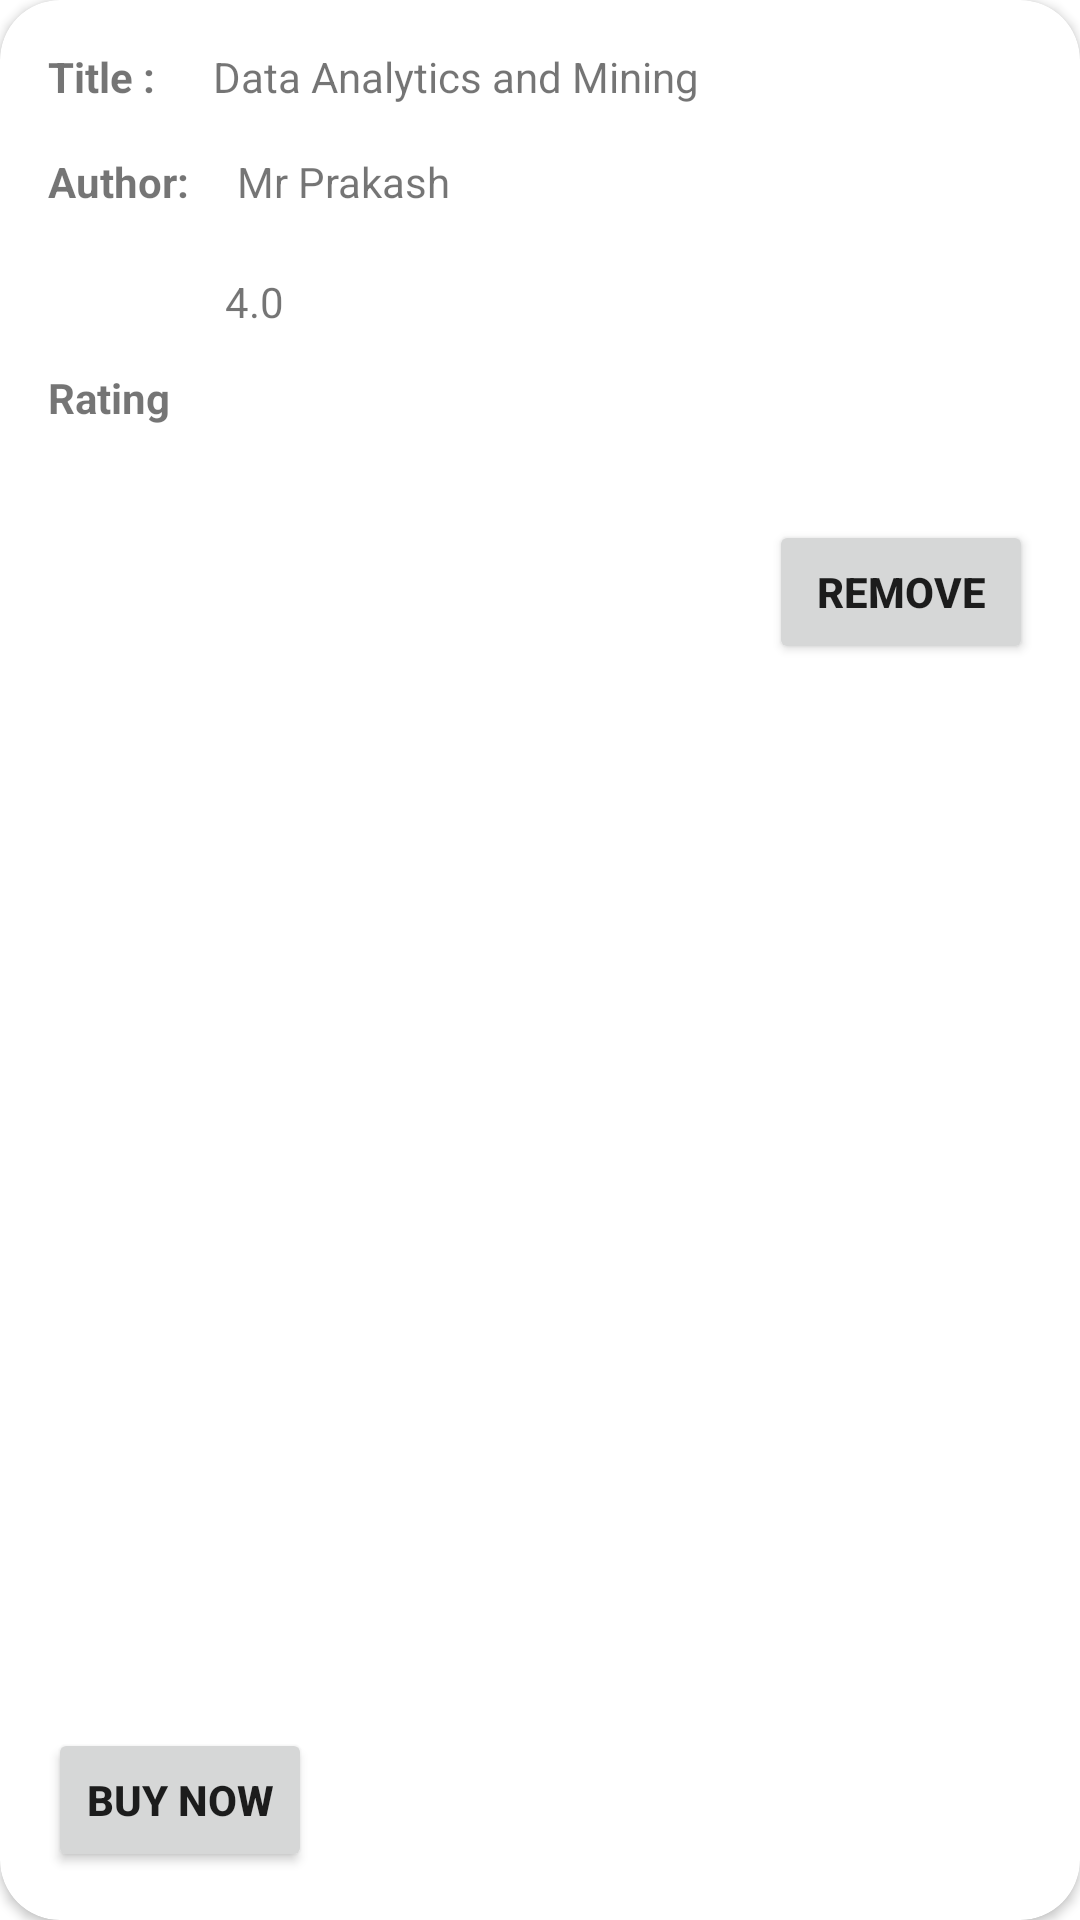

Layout XML and referenced resources for this Android screen:
<!-- AndroidManifest.xml: application theme Theme.FirstFour -->
<!-- res/layout/activity_my_cart.xml -->
<?xml version="1.0" encoding="utf-8"?>
<androidx.cardview.widget.CardView
    xmlns:android="http://schemas.android.com/apk/res/android"
    xmlns:app="http://schemas.android.com/apk/res-auto"
    xmlns:tools="http://schemas.android.com/tools"
    android:layout_width="match_parent"
    android:layout_height="wrap_content"
    android:layout_marginHorizontal="10dp"
    android:layout_marginTop="10dp"
    android:layout_marginBottom="20dp"
    android:scrollbars="vertical"
    app:cardCornerRadius="20dp">


    <androidx.constraintlayout.widget.ConstraintLayout
        android:layout_width="match_parent"
        android:layout_height="match_parent">

        <TextView
            android:id="@+id/title_ac"
            android:layout_width="wrap_content"
            android:layout_height="wrap_content"
            android:layout_marginStart="16dp"
            android:layout_marginTop="16dp"
            android:text="Title : "
            android:textStyle="bold"
            app:layout_constraintStart_toStartOf="parent"
            app:layout_constraintTop_toTopOf="parent"
            android:layout_marginLeft="16dp" />

        <TextView
            android:id="@+id/fullname"
            android:layout_width="192dp"
            android:layout_height="23dp"
            android:layout_marginStart="16dp"
            android:layout_marginTop="16dp"
            android:layout_marginEnd="16dp"
            android:text="Data Analytics and Mining"
            app:layout_constraintEnd_toEndOf="parent"
            app:layout_constraintHorizontal_bias="0.0"
            app:layout_constraintStart_toEndOf="@+id/title_ac"
            app:layout_constraintTop_toTopOf="parent" />

        <TextView
            android:id="@+id/author_ac"
            android:layout_width="wrap_content"
            android:layout_height="wrap_content"
            android:layout_marginStart="16dp"
            android:layout_marginTop="16dp"
            android:text="Author:"
            android:textStyle="bold"
            app:layout_constraintStart_toStartOf="parent"
            app:layout_constraintTop_toBottomOf="@+id/title_ac" />

        <TextView
            android:id="@+id/religion"
            android:layout_width="186dp"
            android:layout_height="24dp"
            android:layout_marginStart="16dp"
            android:layout_marginTop="12dp"
            android:layout_marginEnd="16dp"
            android:text="Mr Prakash"
            app:layout_constraintEnd_toEndOf="parent"
            app:layout_constraintHorizontal_bias="0.0"
            app:layout_constraintStart_toEndOf="@+id/author_ac"
            app:layout_constraintTop_toBottomOf="@+id/fullname" />

        <TextView
            android:id="@+id/rate_ac"
            android:layout_width="wrap_content"
            android:layout_height="wrap_content"
            android:layout_marginStart="16dp"
            android:layout_marginLeft="16dp"
            android:layout_marginTop="16dp"
            android:layout_marginBottom="16dp"
            android:text="Rating"
            android:textStyle="bold"
            app:layout_constraintBottom_toBottomOf="parent"
            app:layout_constraintStart_toStartOf="parent"
            app:layout_constraintTop_toBottomOf="@+id/author_ac"
            app:layout_constraintVertical_bias="0.071" />

        <Button
            android:id="@+id/buynow_ac"
            android:layout_width="wrap_content"
            android:layout_height="wrap_content"
            android:layout_marginStart="16dp"
            android:layout_marginLeft="16dp"
            android:layout_marginTop="16dp"
            android:layout_marginBottom="16dp"
            android:text="Buy Now"
            android:textStyle="bold"
            app:layout_constraintBottom_toBottomOf="parent"
            app:layout_constraintStart_toStartOf="parent"
            app:layout_constraintTop_toBottomOf="@+id/rate_ac"
            app:layout_constraintVertical_bias="1.0" />

        <TextView
            android:id="@+id/age"
            android:layout_width="188dp"
            android:layout_height="25dp"
            android:layout_marginStart="16dp"
            android:layout_marginTop="16dp"
            android:layout_marginEnd="16dp"
            android:layout_marginBottom="16dp"
            android:text="4.0"
            app:drawableStartCompat="@drawable/ic_baseline_star_24"
            app:layout_constraintBottom_toBottomOf="parent"
            app:layout_constraintEnd_toEndOf="parent"
            app:layout_constraintHorizontal_bias="0.029"
            app:layout_constraintStart_toEndOf="@+id/rate_ac"
            app:layout_constraintTop_toBottomOf="@+id/religion"
            app:layout_constraintVertical_bias="0.0" />

        <ImageView
            android:id="@+id/person_pic"
            android:layout_width="96dp"
            android:layout_height="109dp"
            app:layout_constraintBottom_toBottomOf="parent"
            app:layout_constraintEnd_toEndOf="parent"
            app:layout_constraintHorizontal_bias="0.945"
            app:layout_constraintStart_toStartOf="parent"
            app:layout_constraintTop_toTopOf="parent"
            app:layout_constraintVertical_bias="0.091"
            app:srcCompat="@drawable/dataana" />

        <Button
            android:id="@+id/remove_ac"
            android:layout_width="wrap_content"
            android:layout_height="wrap_content"
            android:layout_marginTop="16dp"
            android:layout_marginBottom="16dp"
            android:text="Remove"
            android:textStyle="bold"
            app:layout_constraintBottom_toBottomOf="parent"
            app:layout_constraintEnd_toEndOf="parent"
            app:layout_constraintHorizontal_bias="0.942"
            app:layout_constraintStart_toStartOf="parent"
            app:layout_constraintTop_toBottomOf="@+id/person_pic"
            app:layout_constraintVertical_bias="0.0" />

    </androidx.constraintlayout.widget.ConstraintLayout>
</androidx.cardview.widget.CardView>
<!-- resources referenced by this layout -->
<resources>
  <style name="Theme.FirstFour" parent="Theme.MaterialComponents.Light.NoActionBar">
          
          <item name="colorPrimary">@color/purple_500</item>
          <item name="colorPrimaryVariant">@color/purple_700</item>
          <item name="colorOnPrimary">@color/white</item>
          
          <item name="colorSecondary">@color/teal_200</item>
          <item name="colorSecondaryVariant">@color/teal_700</item>
          <item name="colorOnSecondary">@color/black</item>
          
          <item name="android:statusBarColor" tools:targetApi="l">?attr/colorPrimaryVariant</item>
          
      </style>
  <color name="purple_500">#FF6200EE</color>
  <color name="purple_700">#FF3700B3</color>
  <color name="white">#FFFFFFFF</color>
  <color name="teal_200">#FF03DAC5</color>
  <color name="teal_700">#FF018786</color>
  <color name="black">#FF000000</color>
</resources>
